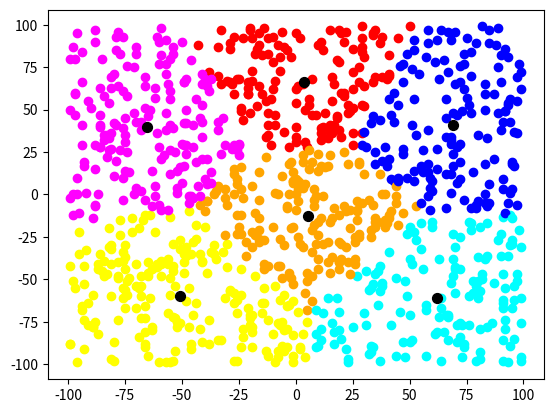

Generate this figure with matplotlib:
import numpy as np
import matplotlib.pyplot as plt


def rand_centroids(data_set, k):
    centroids = np.zeros((k, 2))
    for i in range(k):
        index = int(np.random.uniform(0,len(data_set)))
        centroids[i][0] = data_set[index][0]
        centroids[i][1] = data_set[index][1]

    return centroids


def distance(data_set,centroids):
    return [(data_set[0]-centroids[0])*(data_set[0]-centroids[0]) + (data_set[1]-centroids[1])*(data_set[1]-centroids[1])]


def assign_centroids(data_set, centroids):
    for i in range(len(data_set)):
        temp_distance = distance(data_set[i],centroids[0])
        data_set[i][2]=0
        for j in range(len(centroids)):
            if distance(data_set[i],centroids[j])<temp_distance:
                temp_distance = distance(data_set[i],centroids[j])
                data_set[i][2] = j

    return data_set


def reposition_centroids(data_set, centroids):
    x1_sum = np.zeros(len(centroids))
    x2_sum = np.zeros(len(centroids))
    count_per_centorid = np.zeros(len(centroids))

    for i in range(len(data_set)):
        for j in range(len(centroids)):
            if (data_set[i][2] == j):
                x1_sum[j] += data_set[i][0]
                x2_sum[j] += data_set[i][1]
                count_per_centorid[j] += 1

    for k in range(len(centroids)):
        centroids[k][0] = x1_sum[k]/count_per_centorid[k]
        centroids[k][1] = x2_sum[k]/count_per_centorid[k]

    return centroids


def kmeans(data_set, k, max_iterations):
    centroids = rand_centroids(data_set, k)
    iterations = 0

    #old_boys = [] ***FOR CONVERGENCE***

    while iterations < max_iterations:

        data_set = assign_centroids(data_set, centroids)

        centroids = reposition_centroids(data_set, centroids)

        iterations += 1

    return centroids




data_set = np.zeros((1000, 3))
for i in range(len(data_set)):
    data_set[i][0] = int(np.random.uniform(-100, 100))
    data_set[i][1] = int(np.random.uniform(-100, 100))


centroids = kmeans(data_set, 6, 100)
print(centroids)

colors = ['red', 'blue', 'yellow', 'orange','cyan','magenta', 'green', 'purple']


for j in range(len(data_set)):
    plt.scatter(data_set[j][0],data_set[j][1], marker = 'o', color = colors[int(data_set[j][2])])
    #print(data_set[i][2])

for i in range(len(centroids)):
    plt.scatter(centroids[i][0],centroids[i][1], marker = 'o', color = 'black', s = 50)



plt.show()



#DEBUGGING STUFF

#print(data_set)
# x = rand_centroids([(1,1),(2,2),(3,3)],1)
# print(x)

# centroid_counter = np.zeros(len(centroids))
# for i in range(len(data_set)):
#     for j in range(len(centroids)):
#         if (data_set[i][2] == j):
#             centroid_counter[j] += 1
#
# print(centroid_counter)
